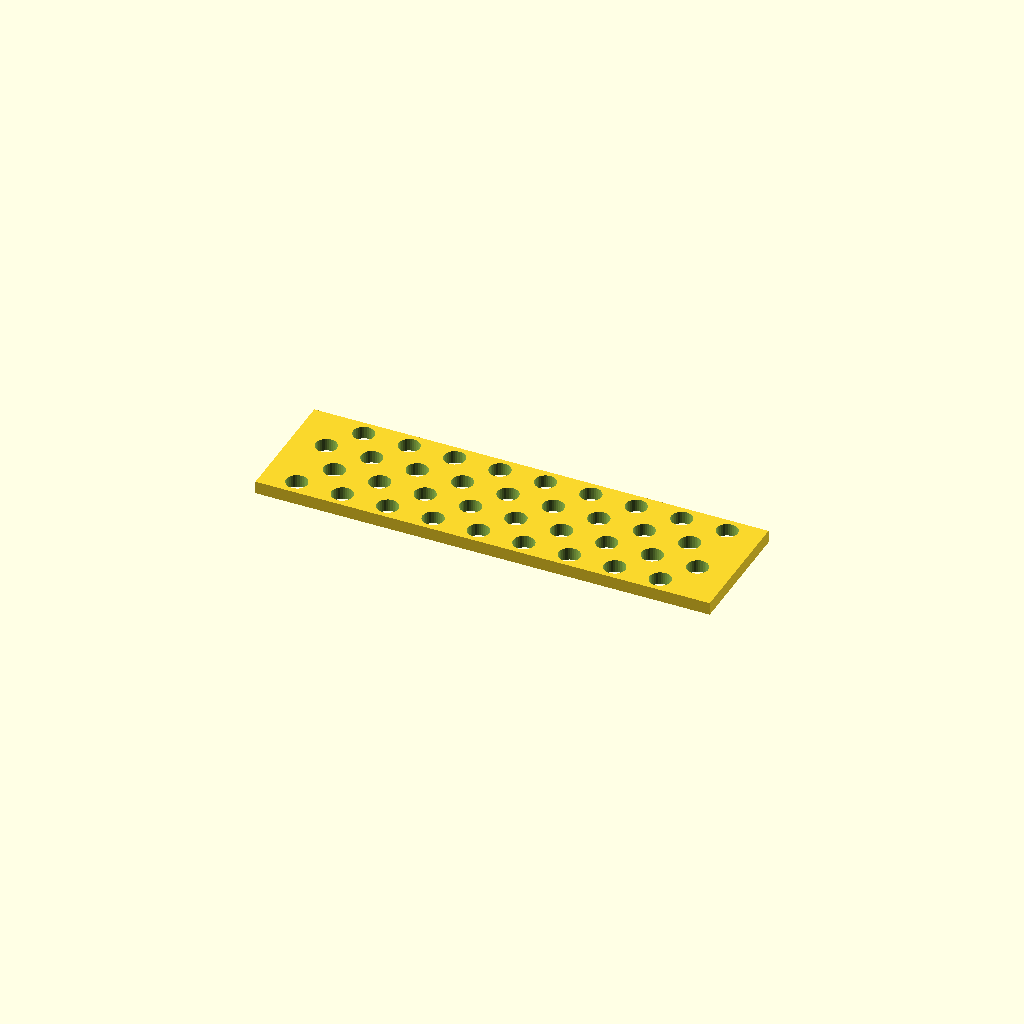
Cell 1 — every parameter at its default value.
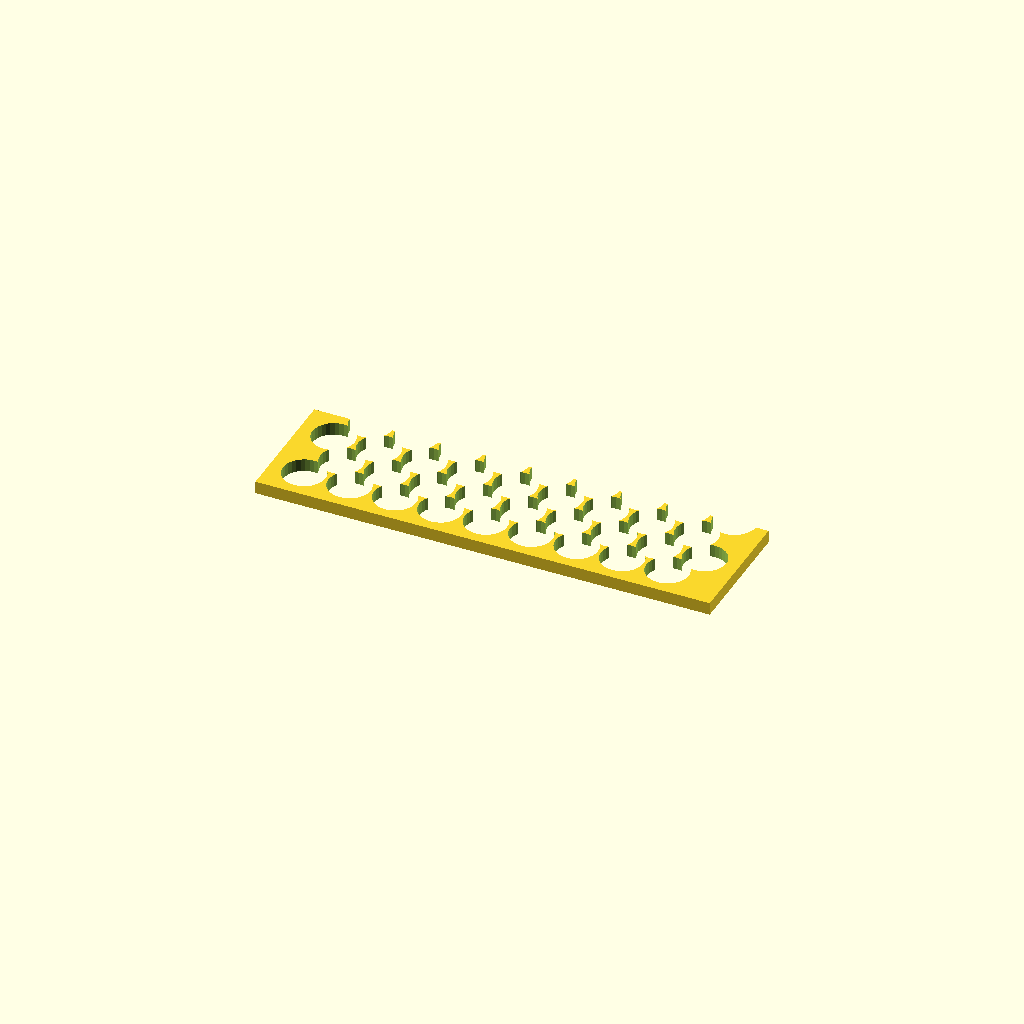
Cell 2: the same model with hole_d = 16.8.
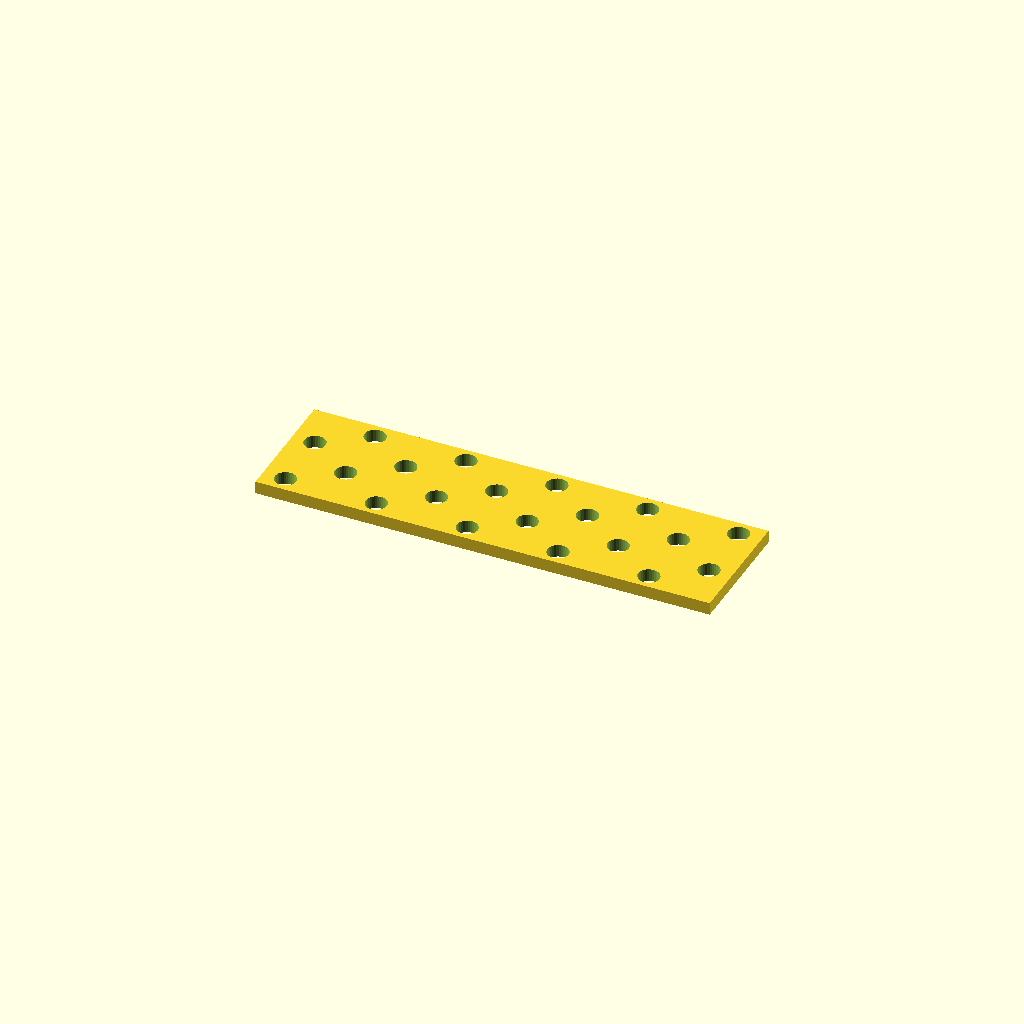
Cell 3: pitch_x = 36 (everything else at default).
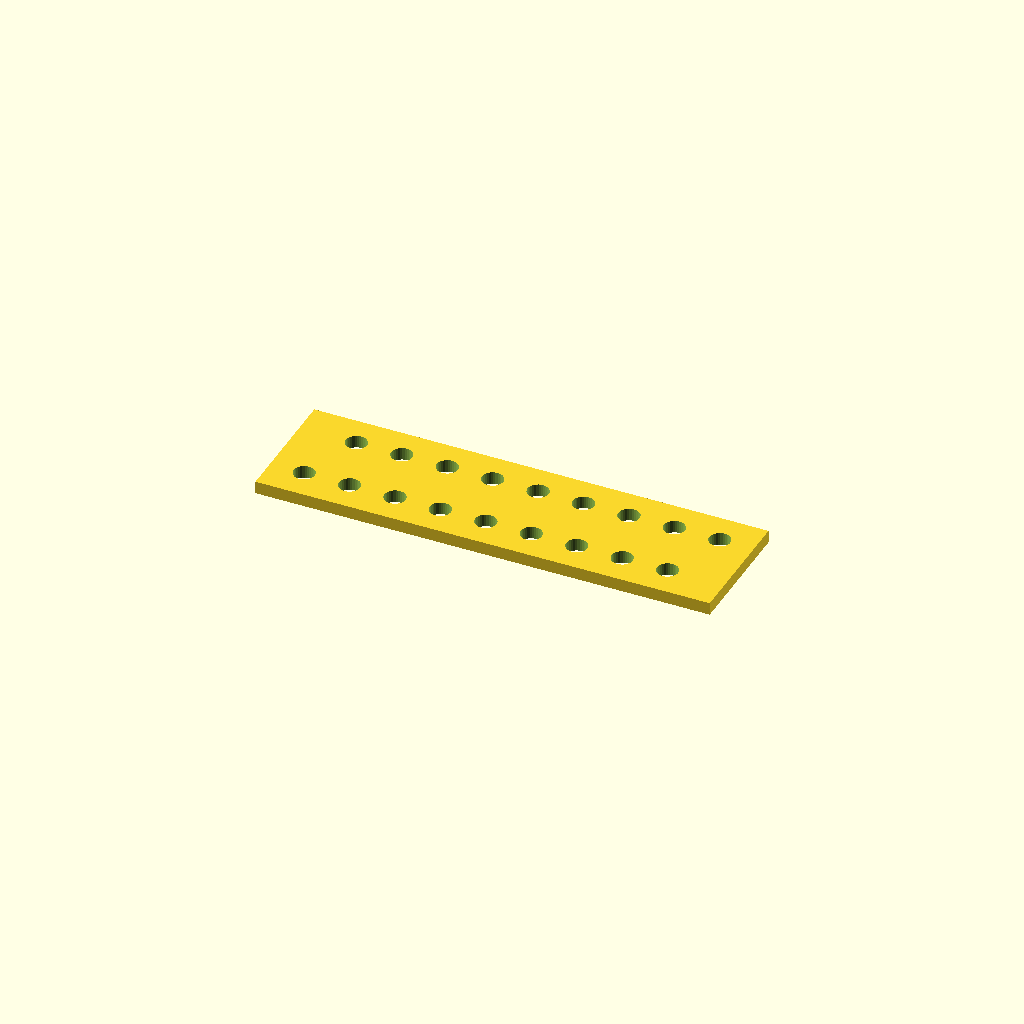
Cell 4: pitch_y = 25.066 (everything else at default).
One fixed orthographic camera (rotation 55°, 0°, 25°; colour scheme Cornfield) for every cell.
OpenSCAD source file optional_data/data/place1/perfpanels/part_0098.scad:
$fn = 32;

// ----------------------------------------------------------------------
// Perforated panel 180 x 50 x 5
// 4 x 9 Ø8.4 holes, checker layout
// ----------------------------------------------------------------------

// --- parameters (mm) ---
panel = [180, 50, 5];  // overall size (x, y, z)
hole_d = 8.4;          // hole diameter
pitch_x = 18;          // hole pitch along X
pitch_y = 12.533;      // hole pitch along Y

// --- derived feature positions (mm) ---
margin = hole_d / 2 + 2;            // = 6.2   clearance from the panel edge
row_offset = pitch_x / 2;           // = 9   shift of every other row
cols = floor((panel[0] - 2 * margin - row_offset) / pitch_x) + 1;  // = 9   how many columns fit in X
rows = floor((panel[1] - 2 * margin) / pitch_y) + 1;  // = 4   how many rows fit in Y
span_x = (cols - 1) * pitch_x + row_offset;  // = 153   width of the field
span_y = (rows - 1) * pitch_y;      // = 37.6   height of the field
origin_x = -span_x / 2;             // = -76.5   X of the first hole
origin_y = -span_y / 2;             // = -18.8   Y of the first row
holes = rows * cols;                // = 36   holes in total
feature_centers = [
  [origin_x + 0 * pitch_x, origin_y + 0 * pitch_y],
  [origin_x + 1 * pitch_x, origin_y + 0 * pitch_y],
  [origin_x + 2 * pitch_x, origin_y + 0 * pitch_y],
  [origin_x + 3 * pitch_x, origin_y + 0 * pitch_y],
  [origin_x + 4 * pitch_x, origin_y + 0 * pitch_y],
  [origin_x + 5 * pitch_x, origin_y + 0 * pitch_y],
  [origin_x + 6 * pitch_x, origin_y + 0 * pitch_y],
  [origin_x + 7 * pitch_x, origin_y + 0 * pitch_y],
  [origin_x + 8 * pitch_x, origin_y + 0 * pitch_y],
  [origin_x + row_offset + 0 * pitch_x, origin_y + 1 * pitch_y],
  [origin_x + row_offset + 1 * pitch_x, origin_y + 1 * pitch_y],
  [origin_x + row_offset + 2 * pitch_x, origin_y + 1 * pitch_y],
  [origin_x + row_offset + 3 * pitch_x, origin_y + 1 * pitch_y],
  [origin_x + row_offset + 4 * pitch_x, origin_y + 1 * pitch_y],
  [origin_x + row_offset + 5 * pitch_x, origin_y + 1 * pitch_y],
  [origin_x + row_offset + 6 * pitch_x, origin_y + 1 * pitch_y],
  [origin_x + row_offset + 7 * pitch_x, origin_y + 1 * pitch_y],
  [origin_x + row_offset + 8 * pitch_x, origin_y + 1 * pitch_y],
  [origin_x + 0 * pitch_x, origin_y + 2 * pitch_y],
  [origin_x + 1 * pitch_x, origin_y + 2 * pitch_y],
  [origin_x + 2 * pitch_x, origin_y + 2 * pitch_y],
  [origin_x + 3 * pitch_x, origin_y + 2 * pitch_y],
  [origin_x + 4 * pitch_x, origin_y + 2 * pitch_y],
  [origin_x + 5 * pitch_x, origin_y + 2 * pitch_y],
  [origin_x + 6 * pitch_x, origin_y + 2 * pitch_y],
  [origin_x + 7 * pitch_x, origin_y + 2 * pitch_y],
  [origin_x + 8 * pitch_x, origin_y + 2 * pitch_y],
  [origin_x + row_offset + 0 * pitch_x, origin_y + 3 * pitch_y],
  [origin_x + row_offset + 1 * pitch_x, origin_y + 3 * pitch_y],
  [origin_x + row_offset + 2 * pitch_x, origin_y + 3 * pitch_y],
  [origin_x + row_offset + 3 * pitch_x, origin_y + 3 * pitch_y],
  [origin_x + row_offset + 4 * pitch_x, origin_y + 3 * pitch_y],
  [origin_x + row_offset + 5 * pitch_x, origin_y + 3 * pitch_y],
  [origin_x + row_offset + 6 * pitch_x, origin_y + 3 * pitch_y],
  [origin_x + row_offset + 7 * pitch_x, origin_y + 3 * pitch_y],
  [origin_x + row_offset + 8 * pitch_x, origin_y + 3 * pitch_y]
];   // hole centres, used verbatim by the cutter loop

// panel outline, every hole through
difference() {
  cube(panel, center = true);
  for (centre = feature_centers)
    translate([centre[0], centre[1], 0])
      cylinder(d = hole_d, h = panel[2] + 2, center = true);
}
Parameter table extracted from the source (name, type, default, range or options):
panel: vector, default [180, 50, 5]
hole_d: number, default 8.4
pitch_x: number, default 18
pitch_y: number, default 12.533
